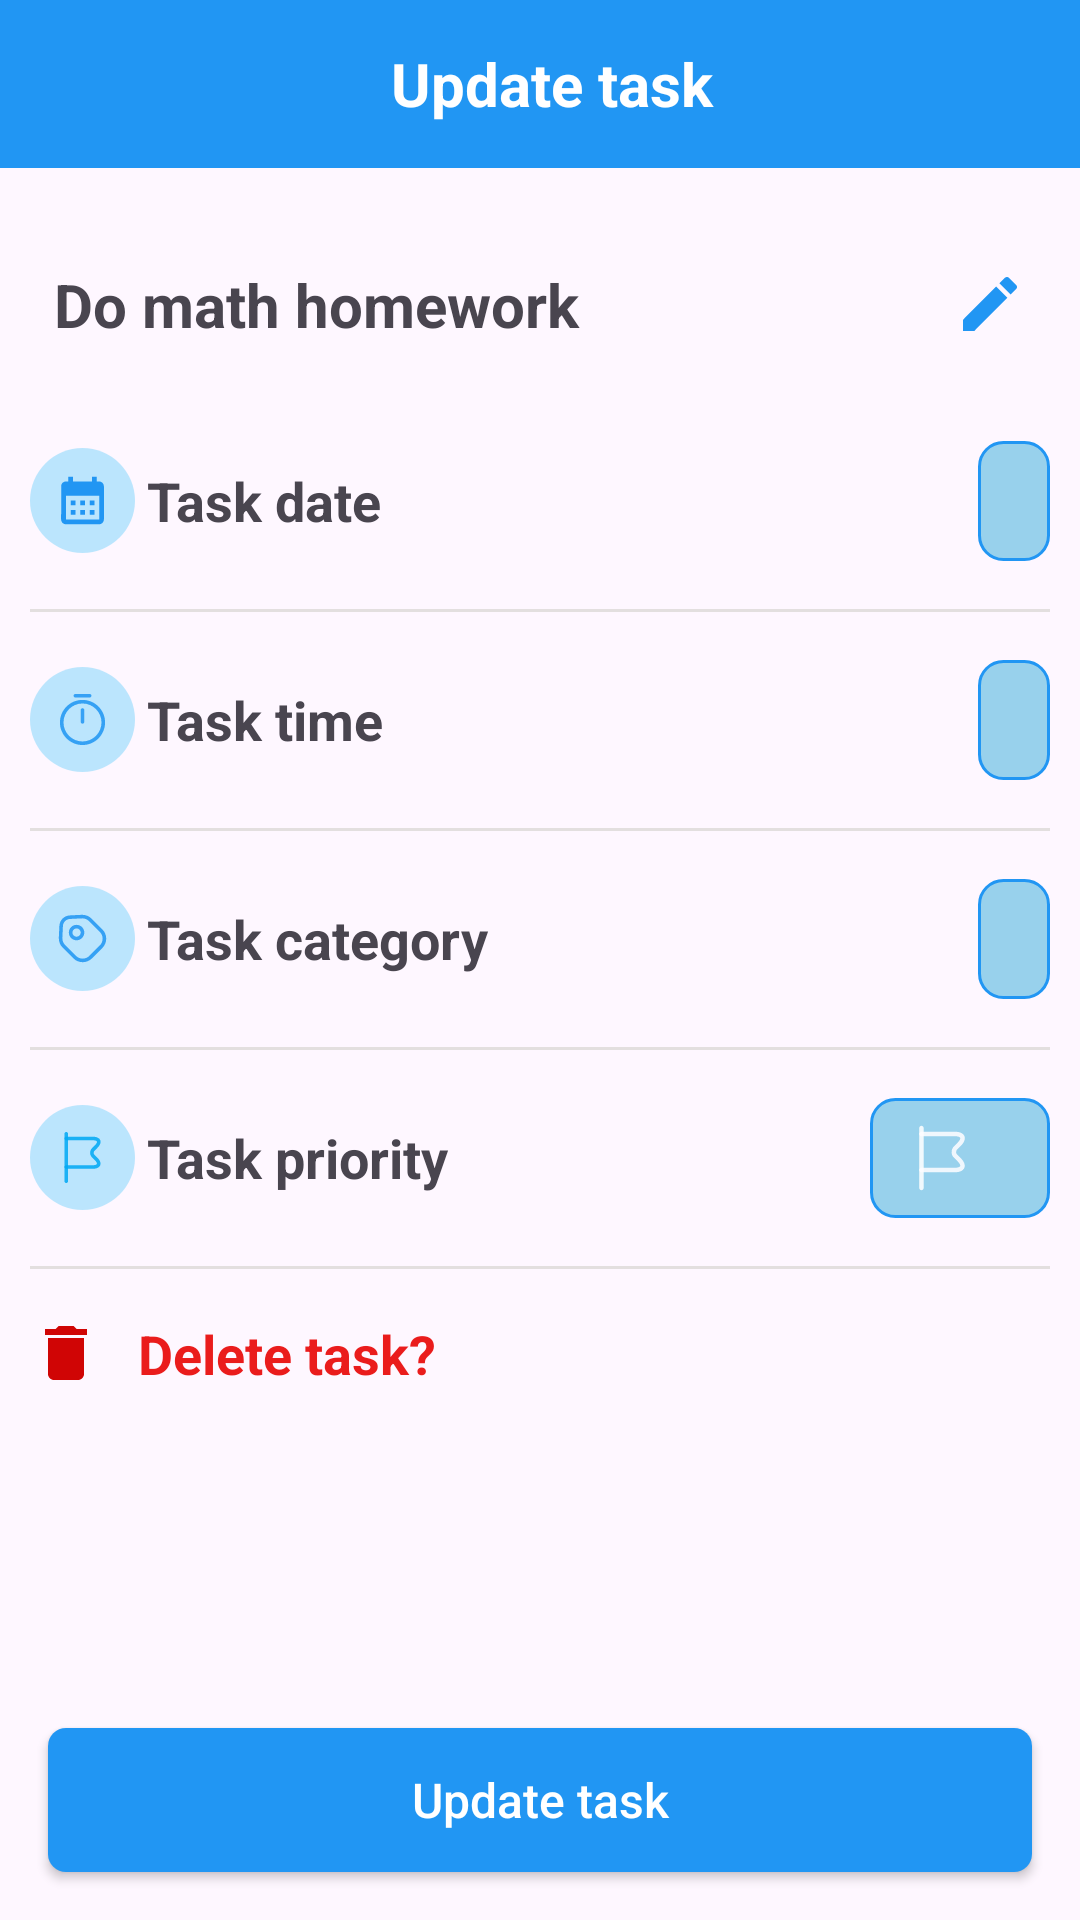

Android layout source for this screen:
<!-- AndroidManifest.xml: application theme Theme.ToDoApp -->
<!-- res/layout/fragment_update_todo.xml -->
<?xml version="1.0" encoding="utf-8"?>
<FrameLayout xmlns:android="http://schemas.android.com/apk/res/android"
    xmlns:app="http://schemas.android.com/apk/res-auto"
    xmlns:tools="http://schemas.android.com/tools"
    android:layout_width="match_parent"
    android:layout_height="match_parent">


    <LinearLayout
        android:layout_width="match_parent"
        android:layout_height="56dp"
        android:orientation="horizontal"
        android:background="@color/blue">
        <ImageView
            android:layout_marginStart="8dp"
            android:id="@+id/img_close"
            android:layout_width="40dp"
            android:layout_height="40dp"
            android:layout_marginTop="8dp"
            android:layout_marginBottom="8dp"
            android:padding="8dp"
            android:src="@drawable/ic_back"
            tools:ignore="ContentDescription" />
        <TextView
            android:layout_width="0dp"
            android:layout_height="match_parent"
            android:text="Update task"
            android:textColor="@color/white"
            android:layout_weight="1"
            android:gravity="center"
            android:textSize="20sp"
            android:textStyle="bold"/>
        <Space
            android:padding="8dp"
            android:layout_width="40dp"
            android:layout_height="match_parent"/>
    </LinearLayout>
    <LinearLayout
        android:layout_marginTop="56dp"
        android:layout_width="match_parent"
        android:layout_height="wrap_content"
        android:orientation="vertical"
        android:paddingHorizontal="10dp"
        android:paddingVertical="16dp"
        tools:ignore="UselessParent">



        <TextView
            android:textStyle="bold"
            android:id="@+id/tv_header"
            android:layout_width="match_parent"
            android:layout_height="wrap_content"
            android:layout_marginVertical="8dp"
            android:background="?selectableItemBackground"
            android:padding="8dp"
            android:text="Do math homework"
            android:textSize="20sp"
            app:drawableEndCompat="@drawable/ic_edit" />

        <LinearLayout
            android:layout_width="match_parent"
            android:layout_height="wrap_content"
            android:layout_gravity="center_vertical"
            android:layout_marginVertical="16dp">

            <ImageView
                android:background="@drawable/bg_icons"
                android:padding="8dp"
                android:layout_gravity="center"
                android:layout_width="35dp"
                android:layout_height="35dp"
                android:src="@drawable/ic_calendar"
                android:layout_marginEnd="4dp"/>
            <TextView
                android:layout_gravity="center"
                android:id="@+id/tv_task_date"
                android:layout_width="0dp"
                android:layout_height="wrap_content"
                android:layout_weight="1"
                android:drawablePadding="12dp"
                android:text="Task date"
                android:textSize="18sp"
                android:textStyle="bold" />

            <TextView
                android:id="@+id/tv_date"
                android:layout_width="wrap_content"
                android:layout_height="40dp"
                android:gravity="center"
                android:background="@drawable/bg_text_add_todo"
                android:paddingHorizontal="12dp"
                android:textSize="12sp"
                tools:text="January 21,2022" />
        </LinearLayout>
        <View
            android:layout_width="match_parent"
            android:layout_height="1dp"
            android:background="#E3DFDF"/>
        <LinearLayout

            android:layout_width="match_parent"
            android:layout_height="wrap_content"
            android:layout_gravity="center_vertical"
            android:layout_marginVertical="16dp">

            <ImageView
                android:background="@drawable/bg_icons"
                android:padding="8dp"
                android:layout_gravity="center"
                android:layout_width="35dp"
                android:layout_height="35dp"
                android:src="@drawable/ic_timer"
                android:layout_marginEnd="4dp"/>
            <TextView
                android:layout_gravity="center"
                android:id="@+id/tv_task_time"
                android:layout_width="0dp"
                android:layout_height="wrap_content"
                android:layout_weight="1"
                android:drawablePadding="12dp"
                android:text="Task time"
                android:textSize="18sp"
                android:textStyle="bold" />

            <TextView
                android:id="@+id/tv_time"
                android:layout_width="wrap_content"
                android:layout_height="40dp"
                android:background="@drawable/bg_text_add_todo"
                android:gravity="center"
                android:paddingHorizontal="12dp"
                android:textSize="12sp"
                tools:text="12:21 PM" />

        </LinearLayout>
        <View
            android:layout_width="match_parent"
            android:layout_height="1dp"
            android:background="#E3DFDF"/>

        <LinearLayout
            android:layout_width="match_parent"
            android:layout_height="wrap_content"
            android:layout_gravity="center_vertical"
            android:layout_marginVertical="16dp">

            <ImageView
                android:background="@drawable/bg_icons"
                android:padding="8dp"
                android:layout_gravity="center"
                android:layout_width="35dp"
                android:layout_height="35dp"
                android:src="@drawable/ic_tag"
                android:layout_marginEnd="4dp"/>
            <TextView
                android:id="@+id/tv_task_category"
                android:layout_width="0dp"
                android:layout_height="wrap_content"
                android:layout_weight="1"
                android:drawablePadding="12dp"
                android:text="Task category"
                android:textSize="18sp"
                android:layout_gravity="center"
                android:textStyle="bold" />

            <TextView
                android:id="@+id/tv_category"
                android:layout_width="wrap_content"
                android:layout_height="40dp"
                android:background="@drawable/bg_text_add_todo"
                android:drawablePadding="12dp"
                android:gravity="center"
                android:paddingHorizontal="12dp"
                android:textSize="12sp"
                app:drawableStartCompat="@drawable/ic_university"
                tools:text="University" />

        </LinearLayout>

        <View
            android:layout_width="match_parent"
            android:layout_height="1dp"
            android:background="#E3DFDF"/>
        <LinearLayout
            android:layout_width="match_parent"
            android:layout_height="wrap_content"
            android:layout_gravity="center_vertical"
            android:layout_marginVertical="16dp">

            <ImageView
                android:background="@drawable/bg_icons"
                android:padding="8dp"
                android:layout_gravity="center"
                android:layout_width="35dp"
                android:layout_height="35dp"
                android:src="@drawable/ic_flag"
                android:layout_marginEnd="4dp"/>
            <TextView
                android:layout_gravity="center"
                android:id="@+id/tv_task_priority"
                android:layout_width="0dp"
                android:layout_height="wrap_content"
                android:layout_weight="1"
                android:drawablePadding="12dp"
                android:text="Task priority"
                android:textSize="18sp"
                android:textStyle="bold" />

            <TextView
                android:layout_gravity=""
                android:id="@+id/tv_priority"
                android:layout_width="wrap_content"
                android:layout_height="40dp"
                android:background="@drawable/bg_text_add_todo"
                android:drawablePadding="12dp"
                android:gravity="center"
                android:paddingHorizontal="12dp"
                android:textSize="12sp"
                app:drawableStartCompat="@drawable/ic_flag_2"
                tools:text="Default" />

        </LinearLayout>
        <View
            android:layout_width="match_parent"
            android:layout_height="1dp"
            android:background="#E3DFDF"/>
        <LinearLayout
            android:layout_width="match_parent"
            android:layout_height="wrap_content"
            android:layout_gravity="center_vertical"
            android:layout_marginVertical="16dp">

            <TextView
                android:id="@+id/txt_delete"
                android:layout_width="0dp"
                android:layout_height="wrap_content"
                android:layout_weight="1"
                android:drawablePadding="12dp"
                android:text="Delete task?"
                android:textColor="#EA1C1C"
                android:textSize="18sp"
                android:textStyle="bold"
                app:drawableStartCompat="@drawable/ic_delete" />





        </LinearLayout>


    </LinearLayout>


    <androidx.appcompat.widget.AppCompatButton
        android:id="@+id/btn_edit_task"
        android:layout_width="match_parent"
        android:layout_height="wrap_content"
        android:layout_gravity="bottom"
        android:layout_marginHorizontal="16sp"
        android:layout_marginBottom="16sp"
        android:background="@drawable/bg_intro_btn_next"
        android:text="Update task"
        android:textColor="@color/white"
        android:textAllCaps="false"
        android:textSize="16sp" />


</FrameLayout>
<!-- resources referenced by this layout -->
<resources>
  <color name="blue">#2196F3</color>
  <color name="white">#FFFFFFFF</color>
  <!-- drawable bg_icons (drawable) -->
  <?xml version="1.0" encoding="utf-8"?>
  <selector xmlns:android="http://schemas.android.com/apk/res/android">
      <item android:state_pressed="false">
          <shape android:shape="oval">
              <solid android:color="#807AD3FB" />
          </shape>
      </item>
  
  </selector>
  <!-- drawable bg_intro_btn_next (drawable) -->
  <?xml version="1.0" encoding="utf-8"?>
  <selector xmlns:android="http://schemas.android.com/apk/res/android">
      <item android:state_pressed="true">
          <shape android:shape="rectangle">
              <corners android:radius="6dp"/>
              <solid android:color="#EFEEF1"/>
          </shape>
      </item>
  
      <item android:state_pressed="false">
          <shape android:shape="rectangle">
              <corners android:radius="6dp"/>
              <solid android:color="#2196F3"/>
          </shape>
      </item>
  </selector>
  <!-- drawable ic_calendar (drawable) -->
  <vector xmlns:android="http://schemas.android.com/apk/res/android"
      android:width="20dp"
      android:height="20dp"
      android:tint="@color/blue"
      android:viewportWidth="24"
      android:viewportHeight="24">
      <path
          android:fillColor="@android:color/white"
          android:pathData="M19,4h-1V2h-2v2H8V2H6v2H5C3.89,4 3.01,4.9 3.01,6L3,20c0,1.1 0.89,2 2,2h14c1.1,0 2,-0.9 2,-2V6C21,4.9 20.1,4 19,4zM19,20H5V10h14V20zM9,14H7v-2h2V14zM13,14h-2v-2h2V14zM17,14h-2v-2h2V14zM9,18H7v-2h2V18zM13,18h-2v-2h2V18zM17,18h-2v-2h2V18z" />
  </vector>
  <!-- drawable ic_delete (drawable) -->
  <vector android:height="24dp" android:tint="#D00505"
      android:viewportHeight="24" android:viewportWidth="24"
      android:width="24dp" xmlns:android="http://schemas.android.com/apk/res/android">
      <path android:fillColor="@android:color/white" android:pathData="M6,19c0,1.1 0.9,2 2,2h8c1.1,0 2,-0.9 2,-2V7H6v12zM19,4h-3.5l-1,-1h-5l-1,1H5v2h14V4z"/>
  </vector>
  <!-- drawable ic_edit (drawable) -->
  <vector xmlns:android="http://schemas.android.com/apk/res/android"
      android:width="24dp"
      android:height="24dp"
      android:tint="@color/blue"
      android:viewportWidth="24"
      android:viewportHeight="24">
      <path
          android:fillColor="#03A9F4"
          android:pathData="M3,17.25V21h3.75L17.81,9.94l-3.75,-3.75L3,17.25zM20.71,7.04c0.39,-0.39 0.39,-1.02 0,-1.41l-2.34,-2.34c-0.39,-0.39 -1.02,-0.39 -1.41,0l-1.83,1.83 3.75,3.75 1.83,-1.83z" />
  </vector>
  <style name="Theme.ToDoApp" parent="Base.Theme.ToDoApp" />
  <style name="Base.Theme.ToDoApp" parent="Theme.Material3.DayNight.NoActionBar">
          
          
          <item name="bottomSheetDialogTheme">@style/AppBottomSheetDialogTheme</item>
          <item name="android:statusBarColor">@color/blue</item>
      </style>
  <style name="AppBottomSheetDialogTheme" parent="Theme.Design.Light.BottomSheetDialog">
          <item name="bottomSheetStyle">@style/AppModalStyle</item>
      </style>
  <style name="AppModalStyle" parent="Widget.Design.BottomSheet.Modal">
          <item name="android:background">@drawable/bg_bottom_sheet_dialog</item>
      </style>
  <!-- drawable bg_bottom_sheet_dialog (drawable) -->
  <?xml version="1.0" encoding="utf-8"?>
  <shape xmlns:android="http://schemas.android.com/apk/res/android">
      <corners
          android:topLeftRadius="18dp"
          android:topRightRadius="18dp" />
      <solid android:color="#03A9F4" />
  
      <padding
          android:bottom="10dp"
          android:left="16dp"
          android:right="16dp"
          android:top="10dp" />
  </shape>
</resources>
